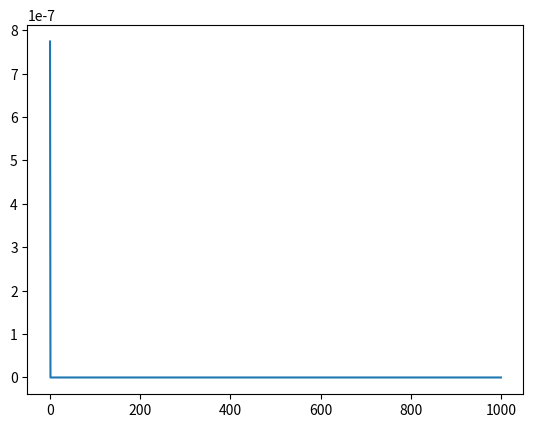
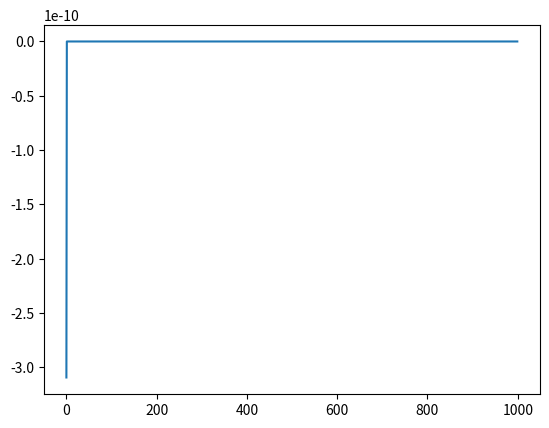
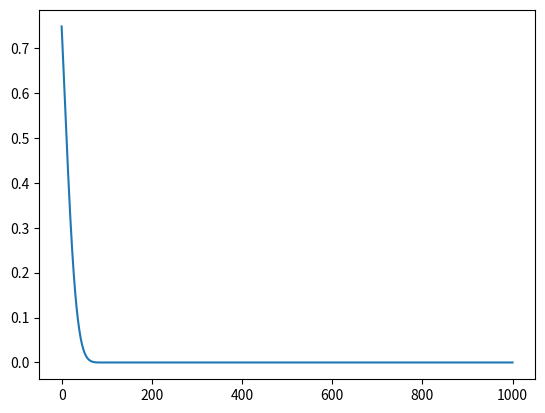
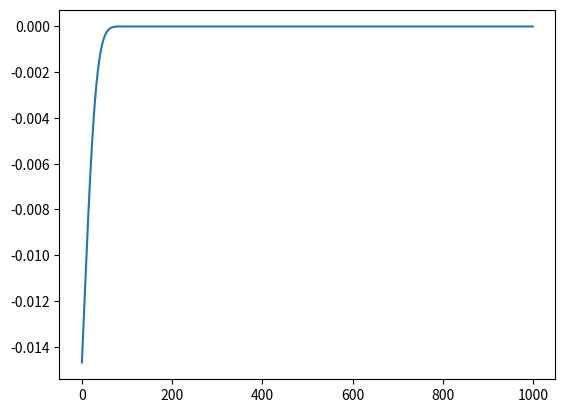
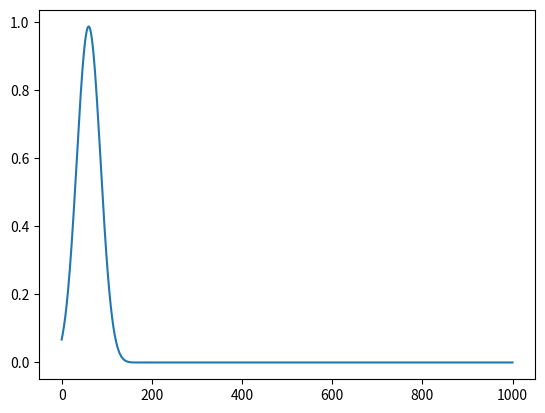
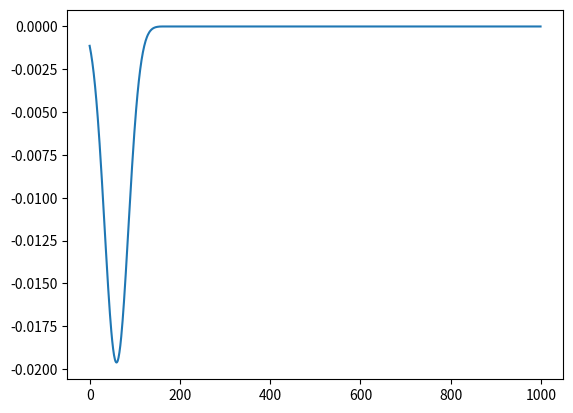
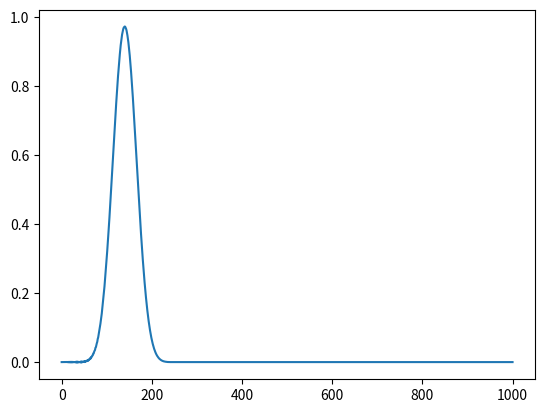
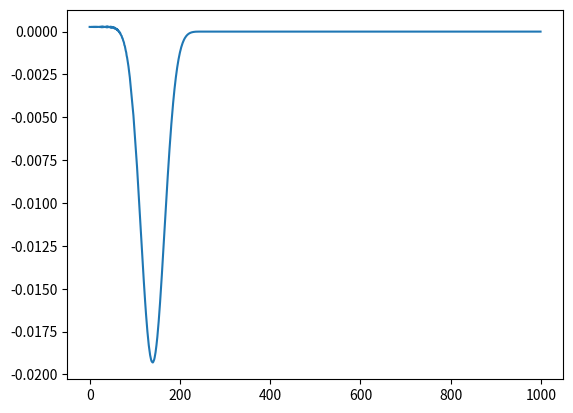
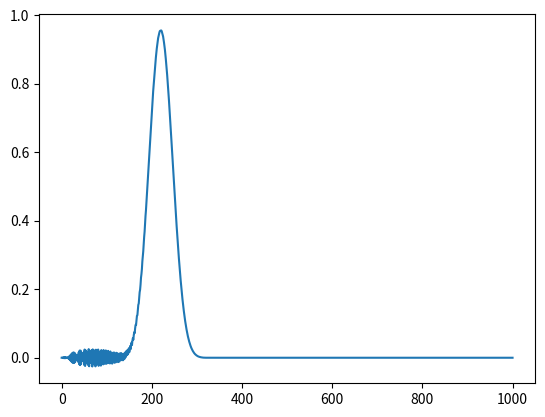
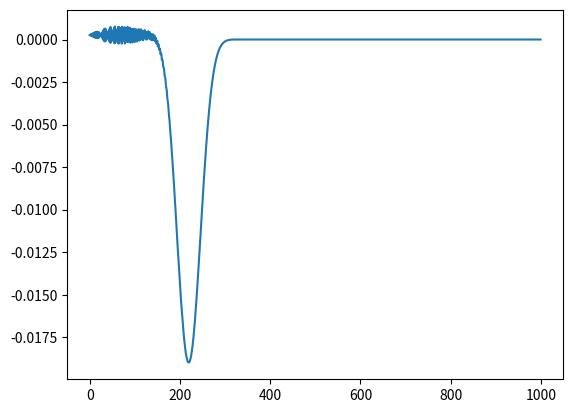

Recreate these plots in Python, in order.
# -*- coding: utf-8 -*-
"""
Spyder Editor

This is a temporary script file.
"""

import numpy as np
from scipy.sparse import csr_matrix
from scipy.sparse import lil_matrix
import scipy.io as sio
import matplotlib.pyplot as plt
import math as mt


            
#Constants for the telegrapher’s equation for RG-58, 50 ohm.
L = 250e-9  # Inductance per unit length
C = 100.0e-12 # Capacitance per unit length
R = 220e-3  # Resistance per unit length
G = 1.0e-9  # Conductance per unit length

lenght = 100 #100 metre.
nbrSeg = 1000  #number of segment.
h = lenght/nbrSeg
deltaT = 0.01e-9
endTime = 200e-9
Time = 0.0

 
# generate a time dependent signal
def SourceFunction(t):
      #return 1.0
      # gaussian pulse of tw wide centered at tc.*/
      tw = 20e-9
      tc = 50e-9
      if(t<2*tc):
         return 4.0 * t/(2.0*tc)*(1-t/(2.0*tc)) * mt.exp(-mt.pow(((t-tc)/tw), 2.0))
      else:
         return 0.0
     
def create_Dv_matrix(nbrSeg, L, h):
    nrow = nbrSeg
    ncol = nbrSeg + 1
    Dv = lil_matrix((nrow, ncol))
    for i in range(nrow):
        Dv[i, i] = -1 / (L * h)
        Dv[i, i + 1] = 1 / (L * h)
    return Dv.tocsr()

def create_Di_matrix(nbrSeg, C, h):
    nrow = nbrSeg + 1
    ncol = nbrSeg
    Di = lil_matrix((nrow, ncol))
    for i in range(1, nrow - 1):
        Di[i, i] = 1 / (C * h)
        Di[i, i - 1] = -1 / (C * h)
    return Di.tocsr()


def create_Ri_matrix(nbrSeg, R, L):
    size = nbrSeg
    val = -R / L
    Ri = lil_matrix((size, size))
    # Create a diagonal sparse matrix
    for i in range(size):
        Ri[i, i] = val
        
    return Ri.tocsr()

def create_Gv_matrix(nbrSeg, G, C):
    size = nbrSeg + 1
    val = -G / C
    Gv = lil_matrix((size, size))
    # Create a diagonal sparse matrix
    for i in range(size):
        Gv[i, i] = val
        
    return Gv.tocsr()



Di = create_Di_matrix(nbrSeg, C, h)
Dv = create_Dv_matrix(nbrSeg, L, h)
Ri = create_Ri_matrix(nbrSeg, R, L)
Gv = create_Gv_matrix(nbrSeg, G, C)

Vx = np.zeros((nbrSeg+1, 1))
Ix = np.zeros((nbrSeg, 1))



plotTime = endTime/5
plotCount = 0

while(Time<endTime):
    Vx[0, 0]= SourceFunction(Time)

    dvdt1 = Gv @ Vx + Di @ Ix
    didt1 = Dv @ Vx + Ri @ Ix

    Vx = Vx + deltaT * dvdt1
    Ix = Ix + deltaT * didt1

    if Time > plotTime * plotCount:
        plt.figure(2*plotCount+1)
        plt.plot(Vx)
        plt.figure(2*plotCount+2)
        plt.plot(Ix)
        plotCount = plotCount + 1


#   x = Step(x, Time, deltaT)
    Time = Time + deltaT

plt.show()

